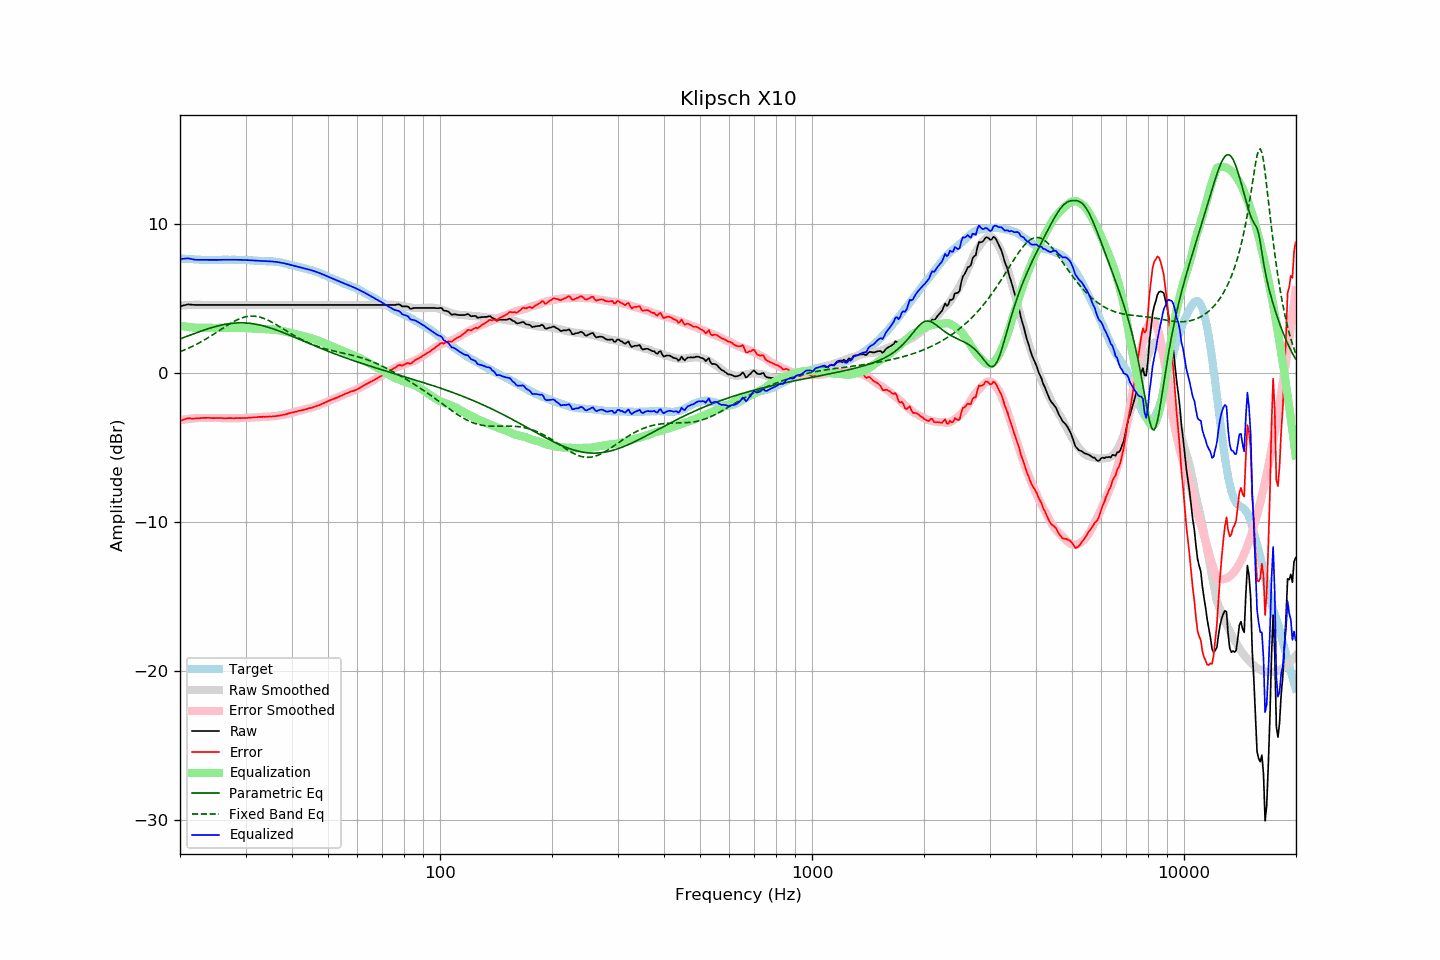

The table this chart was drawn from, first rows:
frequency, raw, error, smoothed, error_smoothed, equalization, parametric_eq, fixed_band_eq, equalized_raw, equalized_smoothed, target
20.00, 4.46, -3.22, 4.51, -3.18, 3.18, 2.29, 1.42, 7.64, 7.68, 7.68
20.20, 4.49, -3.18, 4.52, -3.16, 3.16, 2.33, 1.47, 7.65, 7.67, 7.67
20.40, 4.52, -3.14, 4.53, -3.14, 3.14, 2.37, 1.51, 7.66, 7.66, 7.66
20.61, 4.55, -3.11, 4.54, -3.12, 3.12, 2.41, 1.55, 7.67, 7.65, 7.66
20.81, 4.57, -3.07, 4.54, -3.10, 3.10, 2.45, 1.60, 7.68, 7.65, 7.64
21.02, 4.60, -3.04, 4.55, -3.09, 3.09, 2.49, 1.65, 7.69, 7.64, 7.64
21.23, 4.59, -3.04, 4.56, -3.07, 3.07, 2.53, 1.70, 7.67, 7.63, 7.63
21.44, 4.58, -3.06, 4.56, -3.06, 3.06, 2.57, 1.75, 7.64, 7.62, 7.64
21.66, 4.57, -3.06, 4.57, -3.05, 3.05, 2.61, 1.80, 7.62, 7.62, 7.63
21.87, 4.56, -3.06, 4.57, -3.04, 3.04, 2.65, 1.85, 7.60, 7.61, 7.62
22.09, 4.56, -3.05, 4.57, -3.03, 3.03, 2.69, 1.91, 7.59, 7.61, 7.61
22.31, 4.56, -3.05, 4.58, -3.03, 3.03, 2.73, 1.96, 7.59, 7.60, 7.61
22.54, 4.56, -3.04, 4.57, -3.02, 3.02, 2.77, 2.02, 7.59, 7.60, 7.60
22.76, 4.56, -3.03, 4.57, -3.02, 3.02, 2.80, 2.08, 7.59, 7.59, 7.59
22.99, 4.56, -3.02, 4.56, -3.02, 3.02, 2.84, 2.14, 7.59, 7.59, 7.58
23.22, 4.56, -3.01, 4.56, -3.02, 3.02, 2.88, 2.21, 7.59, 7.58, 7.57
23.45, 4.56, -3.02, 4.56, -3.02, 3.02, 2.91, 2.27, 7.58, 7.58, 7.58
23.69, 4.56, -3.01, 4.56, -3.02, 3.02, 2.95, 2.33, 7.58, 7.58, 7.57
23.92, 4.56, -3.01, 4.56, -3.02, 3.02, 2.98, 2.40, 7.58, 7.58, 7.57
24.16, 4.56, -3.02, 4.56, -3.02, 3.02, 3.02, 2.47, 7.58, 7.58, 7.58
24.40, 4.56, -3.03, 4.56, -3.02, 3.02, 3.05, 2.54, 7.58, 7.58, 7.59
24.65, 4.56, -3.03, 4.56, -3.02, 3.02, 3.08, 2.61, 7.58, 7.58, 7.59
24.89, 4.56, -3.03, 4.56, -3.02, 3.02, 3.11, 2.68, 7.58, 7.58, 7.59
25.14, 4.56, -3.02, 4.56, -3.02, 3.02, 3.14, 2.75, 7.58, 7.58, 7.58
25.39, 4.56, -3.02, 4.56, -3.03, 3.03, 3.17, 2.82, 7.59, 7.59, 7.58
25.65, 4.56, -3.02, 4.56, -3.03, 3.03, 3.19, 2.89, 7.59, 7.59, 7.58
25.91, 4.56, -3.03, 4.56, -3.03, 3.03, 3.22, 2.96, 7.59, 7.59, 7.59
26.16, 4.56, -3.04, 4.56, -3.03, 3.03, 3.24, 3.03, 7.59, 7.59, 7.60
26.43, 4.56, -3.04, 4.56, -3.03, 3.03, 3.26, 3.10, 7.59, 7.59, 7.60
26.69, 4.56, -3.04, 4.56, -3.03, 3.03, 3.28, 3.17, 7.59, 7.59, 7.60
26.96, 4.56, -3.03, 4.56, -3.03, 3.03, 3.30, 3.23, 7.59, 7.59, 7.59
27.23, 4.56, -3.03, 4.56, -3.03, 3.03, 3.31, 3.30, 7.59, 7.59, 7.59
27.50, 4.56, -3.03, 4.56, -3.03, 3.03, 3.33, 3.36, 7.59, 7.59, 7.59
27.77, 4.56, -3.04, 4.56, -3.03, 3.03, 3.34, 3.42, 7.59, 7.59, 7.60
28.05, 4.56, -3.04, 4.56, -3.03, 3.03, 3.35, 3.48, 7.59, 7.59, 7.60
28.33, 4.56, -3.02, 4.56, -3.03, 3.03, 3.35, 3.54, 7.59, 7.59, 7.58
28.62, 4.56, -3.02, 4.56, -3.03, 3.03, 3.36, 3.59, 7.59, 7.59, 7.58
28.90, 4.56, -3.03, 4.56, -3.03, 3.03, 3.36, 3.63, 7.59, 7.59, 7.59
29.19, 4.56, -3.03, 4.56, -3.02, 3.02, 3.36, 3.67, 7.59, 7.59, 7.59
29.48, 4.56, -3.02, 4.56, -3.02, 3.02, 3.36, 3.71, 7.58, 7.58, 7.58
29.78, 4.56, -3.02, 4.56, -3.02, 3.02, 3.36, 3.74, 7.58, 7.58, 7.58
30.08, 4.56, -3.03, 4.56, -3.01, 3.01, 3.35, 3.77, 7.57, 7.57, 7.59
30.38, 4.56, -3.02, 4.56, -3.01, 3.01, 3.34, 3.79, 7.57, 7.57, 7.58
30.68, 4.56, -3.00, 4.56, -3.00, 3.00, 3.33, 3.80, 7.56, 7.56, 7.56
30.99, 4.56, -3.00, 4.56, -2.99, 2.99, 3.32, 3.81, 7.56, 7.56, 7.56
31.30, 4.56, -2.99, 4.56, -2.99, 2.99, 3.31, 3.82, 7.55, 7.55, 7.55
31.61, 4.56, -2.98, 4.56, -2.98, 2.98, 3.29, 3.81, 7.54, 7.54, 7.54
31.93, 4.56, -2.97, 4.56, -2.97, 2.97, 3.27, 3.80, 7.54, 7.54, 7.53
32.24, 4.56, -2.97, 4.56, -2.97, 2.97, 3.25, 3.79, 7.53, 7.53, 7.53
32.57, 4.56, -2.95, 4.56, -2.96, 2.96, 3.23, 3.76, 7.52, 7.52, 7.51
32.89, 4.56, -2.95, 4.56, -2.95, 2.95, 3.21, 3.74, 7.52, 7.52, 7.51
33.22, 4.56, -2.95, 4.56, -2.95, 2.95, 3.18, 3.70, 7.51, 7.51, 7.51
33.55, 4.56, -2.94, 4.56, -2.94, 2.94, 3.15, 3.67, 7.51, 7.51, 7.50
33.89, 4.56, -2.95, 4.56, -2.94, 2.94, 3.12, 3.62, 7.50, 7.50, 7.51
34.23, 4.56, -2.93, 4.56, -2.94, 2.94, 3.09, 3.58, 7.50, 7.50, 7.49
34.57, 4.56, -2.93, 4.56, -2.93, 2.93, 3.06, 3.53, 7.49, 7.49, 7.49
34.92, 4.56, -2.92, 4.56, -2.92, 2.92, 3.03, 3.47, 7.49, 7.49, 7.48
35.27, 4.56, -2.93, 4.56, -2.92, 2.92, 2.99, 3.41, 7.48, 7.48, 7.49
35.62, 4.56, -2.91, 4.56, -2.91, 2.91, 2.96, 3.36, 7.47, 7.47, 7.47
35.97, 4.56, -2.91, 4.56, -2.90, 2.90, 2.92, 3.29, 7.46, 7.46, 7.47
... 635 more rows
